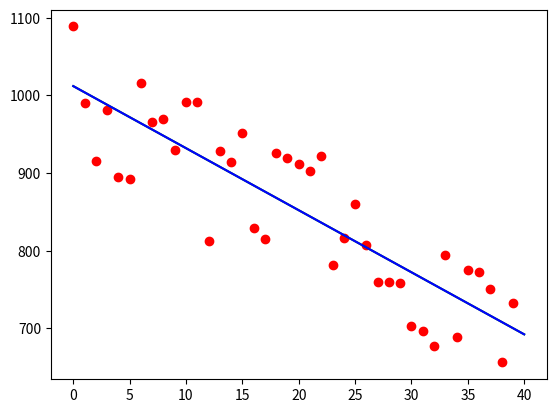

Write the Python code that produced this figure.
import numpy as np
import random
import matplotlib.pyplot as plt

dianshu = 40
#生成训练点
x = []
y = []
for i in range(0,dianshu):
    x.append(i)
    y.append(-8 * i + 1000 + random.random() * 200 - 100)
x = np.array(x)
y = np.array(y)

#打印训练点
plt.plot(x,y,'ro')

#最小二乘法求k1、b1
x_mean = x.mean()
y_mean = y.mean()
k1 = (((x - x_mean) * (y - y_mean)).sum()) / (((x - x_mean) * (x - x_mean)).sum())
b1 = y_mean - k1 * x_mean

#打印最小二乘法直线
x_plot1 = [0,dianshu]
y_plot1 = [b1,dianshu * k1 + b1]
plt.plot(x_plot1,y_plot1,'g')

#梯度法求k2、b2
k2 = 0
b2 = 0
xuexixiaolv = 0.0001
#两种学习终止条件任选
'''
#以学习次数作为限制
xuexicishu = 100000
for i in range(0,xuexicishu):
    k2 = k2 - xuexixiaolv * ((((k2 * x + b2 - y) * x).sum()) / 2)
    b2 = b2 - xuexixiaolv * (((k2 * x + b2 - y).sum()) / 2)
'''
#以学习条件作为限制
cishu = 0
while (abs(xuexixiaolv * ((((k2 * x + b2 - y) * x).sum()) / 2)) > 0.000001) or (abs(xuexixiaolv * (((k2 * x + b2 - y).sum()) / 2)) > 0.000001):
    k2 = k2 - xuexixiaolv * ((((k2 * x + b2 - y) * x).sum()) / 2)
    b2 = b2 - xuexixiaolv * (((k2 * x + b2 - y).sum()) / 2)
    cishu = cishu + 1
print('学习',cishu,'次后达到精度目标')

#打印梯度法直线
x_plot2 = [0,dianshu]
y_plot2 = [b2,dianshu * k2 + b2]
plt.plot(x_plot2,y_plot2,'b')

print('最小二乘法的训练结果：\tk1=',k1,'b1=',b1)
print('梯度法的训练结果:\tk2=',k2,'b2=',b2)
#图像显示
plt.show()
